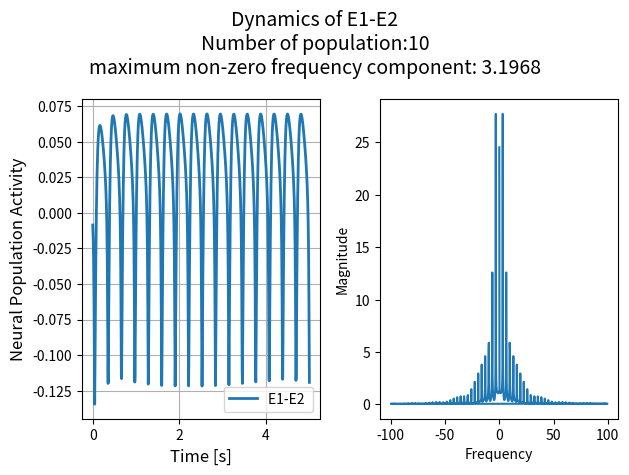

Write Python code to recreate this figure.
import numpy as np
import matplotlib.pyplot as plt
from scipy.integrate import solve_ivp


#number of populations: n
n = 10

ae = 1.2
ai = 1
theta_e = 2.8
theta_i = 4
k = 1
r = 3
c22 = 28
c32 = 14
c23 = 28
c33 = 2
c11 = 4
c21 = 4
c12 = 2

#constants for frequency 
tau_e = 0.05
tau_i = 0.05

w = np.random.rand(n) + 1/n
w = w/sum(w)


def sigmoid_e(x, theta_e):
    return 1 / (1 + np.exp(-ae*(x - theta_e)))

def sigmoid_i(x, theta_i):
    return 1 / (1 + np.exp(-ai*(x - theta_i)))

def system_of_equations(t, y):
    E1 = y[0]
    E2 = y[1]
    I1 = y[2]

    turev = np.zeros(3*n)
    for i in range(n):
        turev[0*n+i] = (-y[0*n+i] + (k + r * y[0*n+i]) * sigmoid_e(c11 * float(np.dot(y[0*n:1*n],w)) + c21 * float(np.dot(y[1*n:2*n],w)), theta_e )) * (1 / tau_e)
        turev[1*n+i] = (-y[1*n+i] + (k + r * y[1*n+i]) * sigmoid_e(c22 * float(np.dot(y[1*n:2*n],w)) + c12 * float(np.dot(y[0*n:1*n],w)) - c32 * float(np.dot(y[2*n:],w)), theta_e )) * (1 / tau_e)
        turev[2*n+i] = (-y[2*n+i] + (k + r * y[2*n+i]) * sigmoid_i(-c33 * float(np.dot(y[2*n:],w)) + c23 * float(np.dot(y[1*n:2*n],w)), theta_i )) * (1 / tau_i)
        
    return turev

time = np.linspace(0, 5, 1000)
initial_conditions = np.random.rand(3*n)*0.1
solution = solve_ivp(system_of_equations, (time[0], time[-1]), initial_conditions, t_eval=time)

#this solution matrix includes: 
#Dynamics of E1 at solution.y[0]
#Dynamics of E2 at solution.y[1]
#Dynamics of I1 at solution.y[2]


a = (solution.y[0*n:1*n] - solution.y[1*n:2*n])
av_y = np.dot(w, a)

#Dynamics of E1- E2 response modeling the effect of all n populations
plt.subplot(1, 2, 1)
plt.plot(solution.t, av_y, label="E1-E2 ", linewidth=2)
plt.xlabel("Time [s]", fontsize=12)
plt.ylabel("Neural Population Activity", fontsize=12)
plt.legend(fontsize=10)

plt.grid()

freq = np.fft.fftfreq(len(av_y), d=time[1] - time[0])
fft = np.fft.fft(av_y)
magnitude = np.abs(fft)
max_freq_idx = np.argmax(magnitude[1:]) + 1  # Exclude 0 frequency
max_freq = abs(freq[max_freq_idx])
print('maximum non-zero frequency component:', max_freq)

# Plot 2: FFT of E1-E2 response modeling the effect of all 10 populations
plt.subplot(1, 2, 2)
plt.plot(freq, np.abs(fft))
plt.xlabel("Frequency")
plt.ylabel("Magnitude")
# [redacted]
plt.suptitle(f"Dynamics of E1-E2\nNumber of population:{n}\nmaximum non-zero frequency component: {max_freq}", fontsize=14)
plt.tight_layout() 
plt.show()
